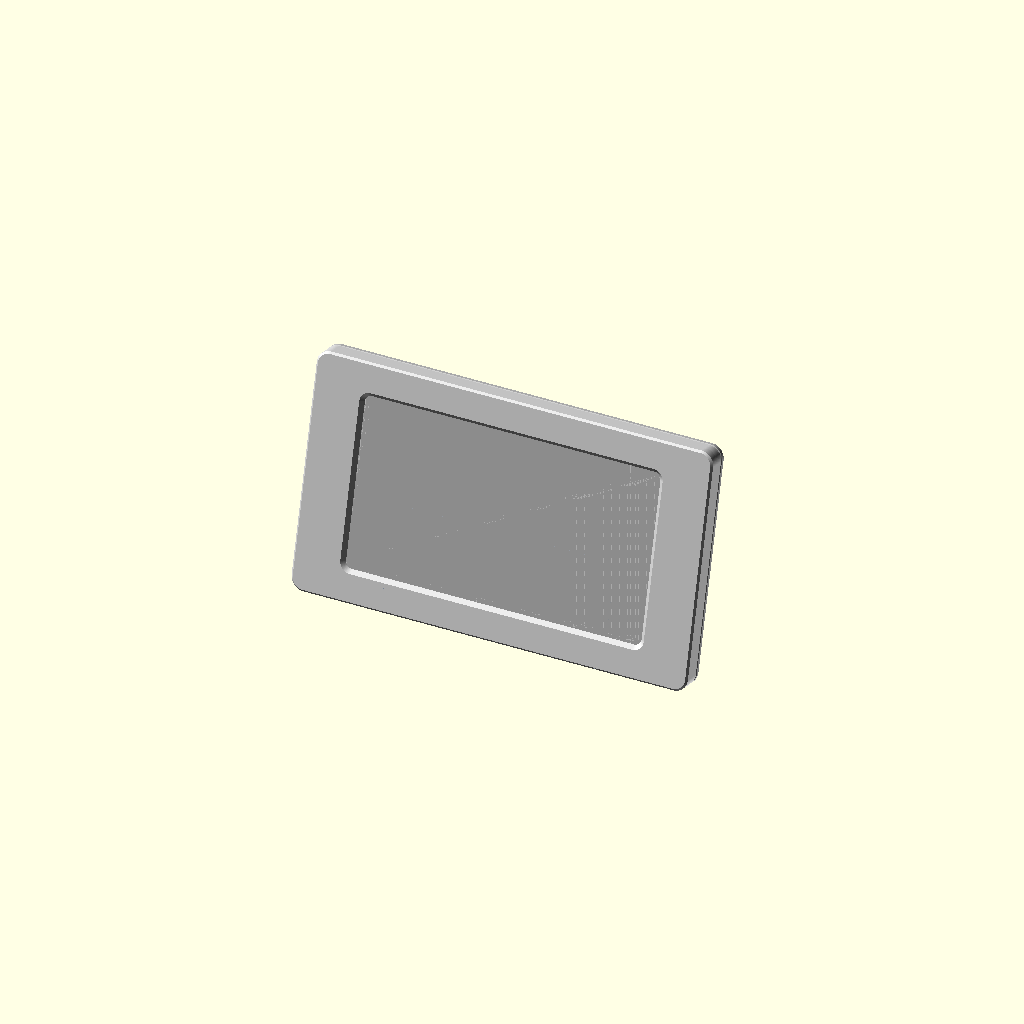
Cell 1 — every parameter at its default value.
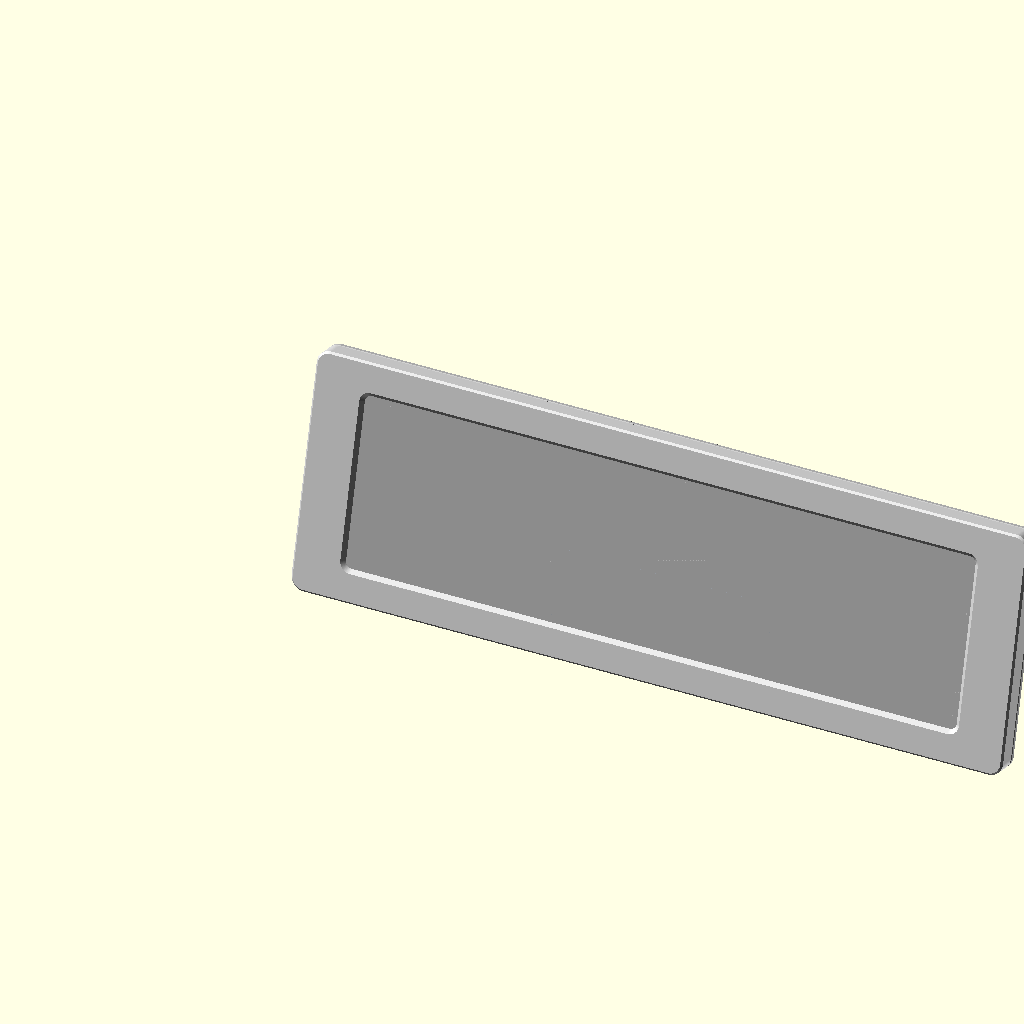
Cell 2 — tab_w set to 384, the other parameters unchanged.
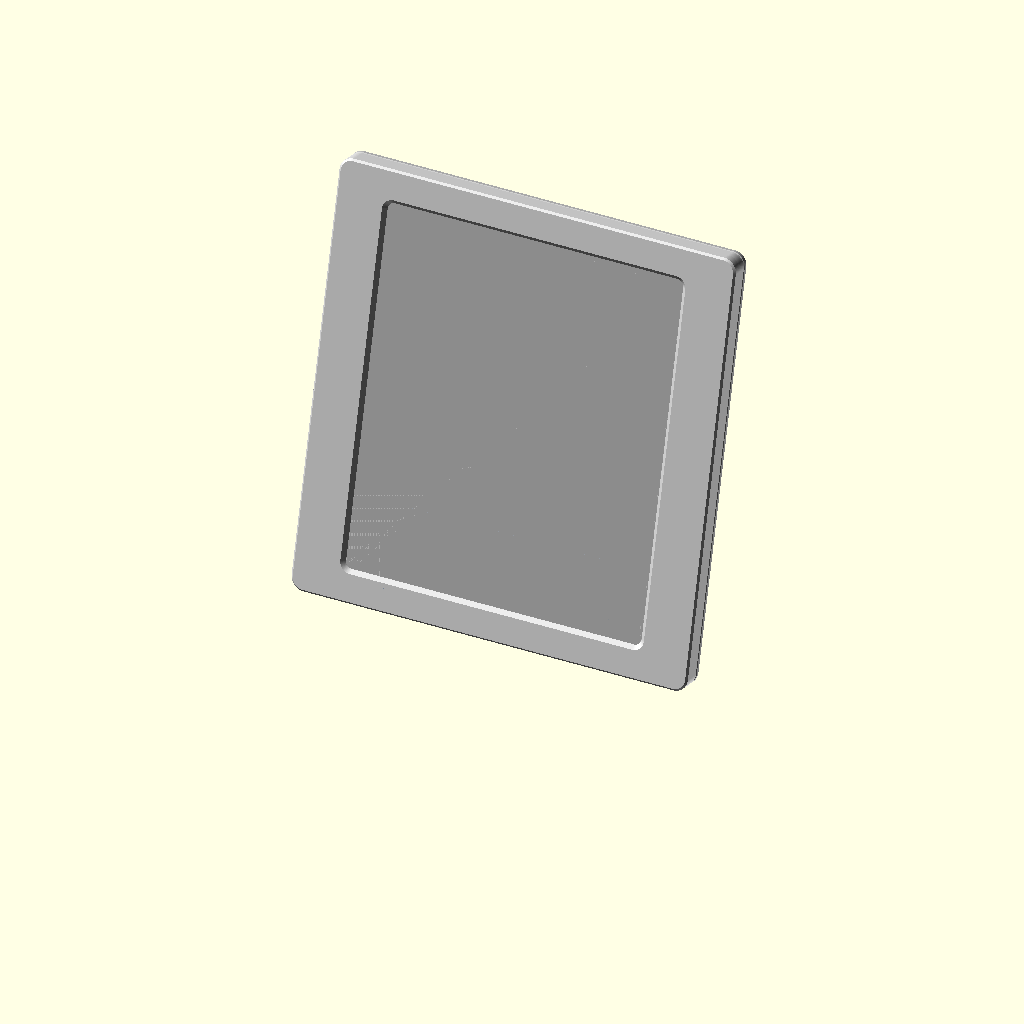
Cell 3: tab_h = 230 (everything else at default).
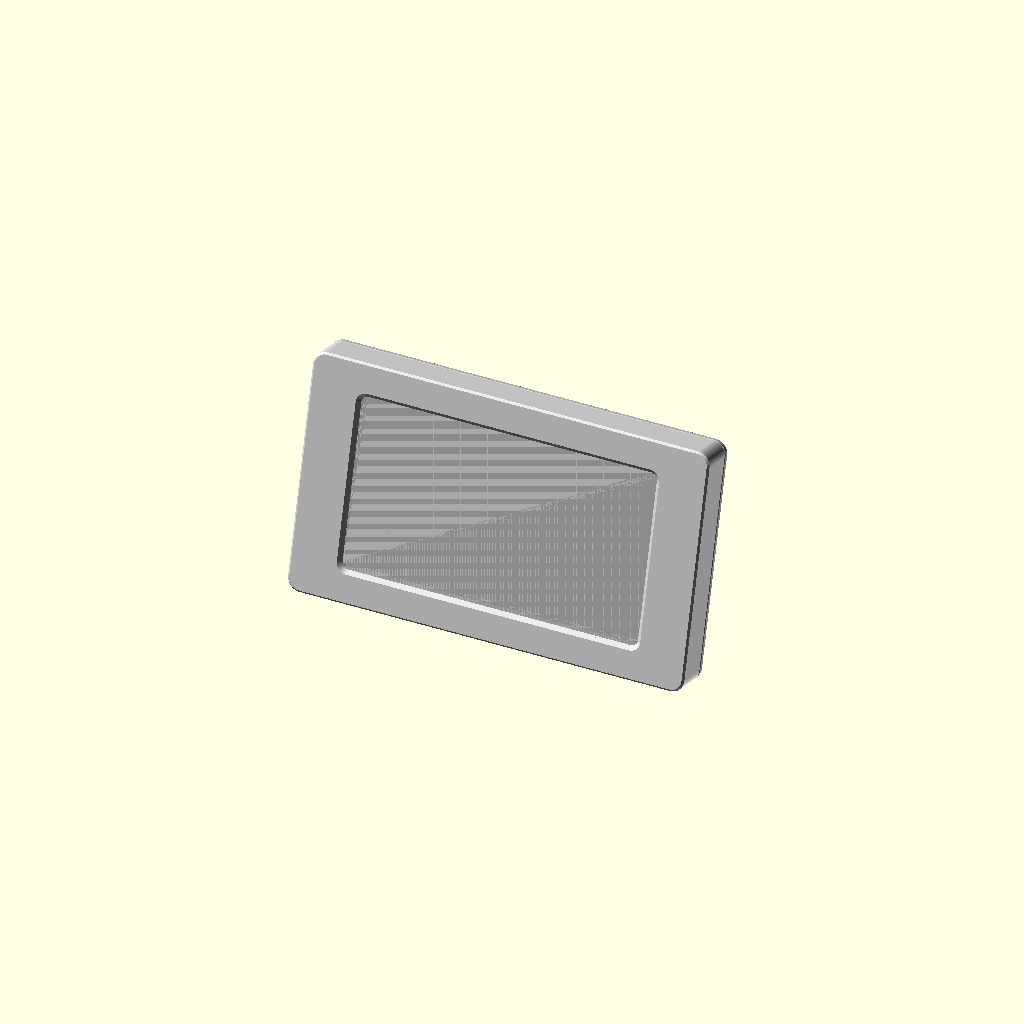
Cell 4 — tab_t set to 19.2, the other parameters unchanged.
All cells are drawn from one camera (rotation 55°, 0°, 25°, orthographic, colour scheme Cornfield), so only the parameter changes between them.
Source of the model, case/freeframe-case.scad:
// firestand_rev2.scad — Fire 7 (7th gen, 2017) picture-frame case, 3 parts   r2v3
//
// Three parts that print flat with no supports and snap together, after the
// ClawPal slim case layout:
//   bezel()  front frame + side skirt     print FRONT FACE DOWN (smooth bed face)
//   tray()   back plate, tablet rim, clip tabs   print BACK FACE DOWN
//   stand()  hollow wedge with 2 dovetail rails  print on its desk face, as modelled
// Assembly: tablet into the tray (port edge into the plug pocket), press the
// bezel on until the 6 tabs click; slide the stand's rails up into the two
// grooves in the back. The cable leaves through the opening behind the plug
// pocket (which also reaches the power/volume buttons) and drops down beside
// the stand, hidden from the front.
// Cable: the 20 mm pocket is sized for a RIGHT-ANGLE micro-USB plug whose cable
// points toward the tablet's back (or along the edge). A straight plug needs
// ~18 mm rigid + ~8 mm bend and does not fit; one angled toward the screen
// side hits the bezel.
//
// PLA, 0.2 mm layers. Dimension tags: [S] spec, [D] design choice.

/* [Tablet] */
tab_w  = 192.0;  // [S] long edge (landscape width)
tab_h  = 115.0;  // [S] short edge
tab_t  = 9.6;    // [S] thickness
fit    = 0.5;    // [D] in-plane gap per side (device fit, not the 0.1 part-to-part default)
fit_t  = 0.3;    // [D] gap per face in thickness (less rattle than in-plane)

/* [Frame] */
port_side = 1;   // [D] 1 = plug pocket on the right (seen from the front), -1 = left
tilt     = 15;   // [D] lean back from vertical (set by the stand)
lip      = 2.4;  // [D] bezel front plate
skirt    = 2.0;  // [D] bezel side wall (5 lines)
plate    = 4.0;  // [D] tray back plate (holds 2.4 mm dovetail grooves)
rim_t    = 1.6;  // [D] tray rim around the tablet
pocket   = 20;   // [D] room past the port edge for a straight micro-USB plug
side_gap = 0.6;  // [D] rim to skirt on the short sides
border_tb = 14;  // [D] tablet edge to outside, top and bottom
overlap  = 6;    // [D] bezel lip over the bezel of the tablet, every side
open_in  = 2.0;  // [D] back opening reaches this far in behind the tablet's port edge
open_end = 4.0;  // [D] back opening extension stops this far from each end of the edge
corner_r = 8;    // [D] outer corner radius
win_r    = 4;    // [D] window corner radius
ch_front = 1.2;  // [D] 45 deg chamfer, bezel front edge (bed side)
ch_back  = 1.2;  // [D] 45 deg chamfer, tray back edge (bed side)
ch_seam  = 0.6;  // [D] chamfer each side of the bezel/tray seam: a crisp V line
clr      = 0.10; // [D] part-to-part clearance (project default)

/* [Clips] */
tab_len  = 8.0;  // [D] clip tab height off the plate
tab_th   = 1.2;  // [D] clip tab thickness (3 lines); ~1.1 % strain at full flex
tab_wid  = 14;   // [D] clip tab length along the edge
hook     = 0.6;  // [D] hook height (0.5 mm engagement after clearance)
groove_d = 0.8;  // [D] matching V groove in the skirt
tab_xs   = [-70, 0, 70];  // [D] tab positions from centre, top and bottom edges

/* [Stand] */
st_h     = 62;   // [D] stand height up the frame back (global z at the top)
st_d     = 50;   // [D] stand foot depth behind the frame at the desk
st_w     = 130;  // [D] stand width
st_wall  = 2.4;  // [D] wedge shell wall
st_r     = 3;    // [D] wedge long-edge radius
st_ch    = 1.0;  // [D] wedge end chamfer
rail_dx  = 45;   // [D] rails at centre +- this
rail_n   = 8.0;  // [D] dovetail width at the face
rail_w   = 11.0; // [D] dovetail width at the crown
rail_h   = 2.2;  // [D] rail height
rail_z0  = -10;  // [D] rail start vs the frame's bottom edge (local): runs to the
                 //     desk, so its lower end never hangs in the air
rail_len = 42;   // [D] rail length (the top ~30 mm sits in the groove)
rail_c   = 0.15; // [D] per-side sliding clearance (sliding fit, a bit over 0.1)

version  = "r2v3";

// ---------------- derived: frame local coords
// x along the width (tablet 0..tab_w), z up the frame (tablet 0..tab_h),
// y through the thickness, -y = front
cav_y0 = -tab_t / 2 - fit_t;     // cavity front (bezel lip back face)
cav_y1 =  tab_t / 2 + fit_t;     // cavity back  (tray plate front face)
fy0    = cav_y0 - lip;           // front face
fy1    = cav_y1 + plate;         // back face
side_b = fit + pocket + rim_t + side_gap + skirt;
fx0    = -side_b;
fx1    = tab_w + side_b;
fz0    = -border_tb;
fz1    = tab_h + border_tb;
cx     = tab_w / 2;
cz     = tab_h / 2;
// tablet + plug pocket opening inside the rim
cv_x0  = -fit;
cv_x1  = tab_w + fit + pocket;
cv_z0  = -fit;
cv_z1  = tab_h + fit;
// window
win_x0 = overlap;            win_x1 = tab_w - overlap;
win_z0 = overlap;            win_z1 = tab_h - overlap;
// clip tab outer face sits clr inside the skirt
tab_zo = fz1 - skirt - clr;      // top tabs' outer face (bottom mirrored)
hook_y = cav_y1 - tab_len + 1.4; // hook crest (y)

E = 0.2;

// ---------------- primitives
// rounded rect in the x-z plane, inset by d, thickness t along y from y
module xz_rr(x0, x1, z0, z1, r, y, t, d = 0) {
    rr = max(r - d, 0.01);
    translate([0, y + t, 0]) rotate([90, 0, 0]) linear_extrude(t)
        translate([x0 + d + rr, z0 + d + rr])
            offset(r = rr) square([x1 - x0 - 2 * d - 2 * rr, z1 - z0 - 2 * d - 2 * rr]);
}
module outline(y, d, t = 0.01) xz_rr(fx0, fx1, fz0, fz1, corner_r, y, t, d);

// prism along x of a y-z polygon
module yz_prism(x0, x1, pts) {
    translate([x0, 0, 0]) rotate([90, 0, 90]) linear_extrude(x1 - x0) polygon(pts);
}
// prism along z of an x-y polygon
module xy_prism(z0, z1, pts) {
    translate([0, 0, z0]) linear_extrude(z1 - z0) polygon(pts);
}

// ================= BEZEL =================
module bezel() {
    $fa = 2; $fs = 0.4;
    difference() {
        hull() {   // chamfered front edge, chamfered seam edge
            outline(fy0, ch_front);
            outline(fy0 + ch_front, 0);
            outline(cav_y1 - ch_seam - 0.01, 0);
            outline(cav_y1 - 0.01, ch_seam);
        }
        // hollow behind the lip (open at the seam)
        xz_rr(fx0, fx1, fz0, fz1, corner_r, cav_y0, cav_y1 - cav_y0 + 1, skirt);
        // window, 45 deg bevel through the whole lip (opens toward the front)
        hull() {
            xz_rr(win_x0, win_x1, win_z0, win_z1, win_r, cav_y0 + 0.01, 0.01);
            xz_rr(win_x0 - lip - 0.5, win_x1 + lip + 0.5, win_z0 - lip - 0.5, win_z1 + lip + 0.5,
                  win_r + lip + 0.5, fy0 - 0.5, 0.01);
        }
        // V grooves in the skirt for the clip hooks (45 deg flanks both ways)
        for (s = [1, -1]) skirt_groove(s);
        // version, inside the lip in the border (hidden once assembled)
        translate([cx, cav_y0 + E, fz0 + skirt + 4]) rotate([90, 0, 0])
            linear_extrude(0.3 + E) mirror([1, 0, 0])
                text(version, size = 4, halign = "center", valign = "center");
    }
}
module skirt_groove(s) {
    zi = s > 0 ? fz1 - skirt : fz0 + skirt;       // skirt inner face
    g  = groove_d;
    // stops 1 mm short of the corner arcs (ending on the tangent line = coincident edges)
    yz_prism(fx0 + corner_r + 1, fx1 - corner_r - 1,
        [[hook_y - g - 0.2, zi - s * E], [hook_y, zi + s * g], [hook_y + g + 0.2, zi - s * E]]);
}

// ================= TRAY =================
module tray() {
    $fa = 2; $fs = 0.4;
    difference() {
        union() {
            hull() {   // chamfered seam edge, chamfered back edge
                outline(cav_y1, ch_seam);
                outline(cav_y1 + ch_seam, 0);
                outline(fy1 - ch_back, 0);
                outline(fy1 - 0.01, ch_back);
            }
            rim();
            for (s = [1, -1]) for (dx = tab_xs) clip_tab(cx + dx, s);
            stops();
        }
        // cable / button opening behind the plug pocket. Starts open_in behind
        // the tablet's edge so a right-angle plug head (flush on the edge,
        // pointing back) drops straight through it.
        hull() {
            xz_rr(tab_w - open_in, cv_x1 - 1.5, 10, tab_h - 10, 4, cav_y1 - E, 0.01);
            xz_rr(tab_w - open_in - 1.5, cv_x1, 8.5, tab_h - 8.5, 5.5, fy1 + E, 0.01);
        }
        // ...and runs on to open_end from each end beside the corner stops, so
        // a right-angle head whose cable heads for the near corner can still
        // turn out the back (stops keep their full base on the plate)
        hull() {
            xz_rr(tab_w + fit + 2.5, cv_x1 - 1.5, open_end, tab_h - open_end, 3, cav_y1 - E, 0.01);
            xz_rr(tab_w + fit + 1.5, cv_x1, open_end - 1, tab_h - open_end + 1, 4, fy1 + E, 0.01);
        }
        // dovetail grooves, open at the bottom edge
        for (dx = [-rail_dx, rail_dx]) dovetail(cx + dx, rail_c, fz0 - 1, rail_z0 + rail_len + fz0 + 0.3, true);
        // version on the plate's front face, in the hollow border (hidden)
        translate([cx, cav_y1 - E, fz0 + 6]) rotate([-90, 0, 0])
            linear_extrude(0.3 + E) mirror([1, 0, 0])
                text(version, size = 4, halign = "center", valign = "center");
    }
}

// rim around tablet + pocket, from the plate up to just under the bezel lip
module rim() {
    difference() {
        xz_rr(cv_x0 - rim_t, cv_x1 + rim_t, cv_z0 - rim_t, cv_z1 + rim_t, 2 + rim_t,
              cav_y0 + clr, cav_y1 - cav_y0 - clr + E);
        xz_rr(cv_x0, cv_x1, cv_z0, cv_z1, 2, cav_y0 - 1, cav_y1 - cav_y0 + 2);
    }
}

// cantilever clip on the top (s=1) or bottom (s=-1) edge, hook pointing out
module clip_tab(x, s) {
    zo = s > 0 ? tab_zo : fz0 + skirt + clr;      // outer face
    zi = zo - s * tab_th;
    ytip = cav_y1 - tab_len;
    translate([x - tab_wid / 2, 0, 0]) rotate([90, 0, 90]) linear_extrude(tab_wid)
        polygon([[cav_y1 + E, zi], [cav_y1 + E, zo], [hook_y + hook + 0.1, zo],
                 [hook_y, zo + s * hook], [hook_y - hook + 0.3, zo + s * (hook - 0.3)],
                 [ytip, zo - s * 0.3], [ytip, zi]]);
}

// stops at the pocket entrance, top and bottom corners of the port edge
module stops() {
    for (z = [[cv_z0, 8], [tab_h - 8, cv_z1]])
        translate([tab_w + fit, cav_y1 - 3, z[0]]) cube([2, 3 + E, z[1] - z[0]]);
}

// dovetail along local z: narrow at the back face, wide inside the plate.
// c = clearance per side; cut=true makes the groove (0.2 deeper than the rail)
module dovetail(x, c, z0, z1, cut) {
    n = rail_n / 2 + c;
    w = rail_w / 2 + c;
    h = rail_h + (cut ? 0.2 : 0);
    yb = cut ? fy1 + 1 : fy1 + E;                 // back side (open / attach)
    xy_prism(z0, z1, [[x - n, yb], [x - n, fy1], [x - w, fy1 - h],
                      [x + w, fy1 - h], [x + n, fy1], [x + n, yb]]);
}

// ================= STAND =================
// placement of the frame on the desk: rotate top back, back-bottom edge at z=0
function gz(y, z) = -y * sin(tilt) + z * cos(tilt);
function gy(y, z) =  y * cos(tilt) + z * sin(tilt);
z_off = -gz(fy1, fz0);
module place() translate([0, 0, z_off]) rotate([-tilt, 0, 0]) children();
// global y of the local plane y = yl at global height zg
function plane_y(yl, zg) = let(zl = (zg - z_off + yl * sin(tilt)) / cos(tilt)) gy(yl, zl);

st_ym = fy1 + 2 * clr;                       // stand mount face, local y
st_A  = [plane_y(st_ym, 0), 0];
st_B  = [plane_y(st_ym, st_h), st_h];
st_C  = [st_A[0] + st_d, 0];

module st_profile(d) {
    offset(r = max(st_r - d, 0.01)) offset(delta = -st_r)
        polygon([st_A, st_C, st_B]);
}

module stand() {
    $fa = 2; $fs = 0.4;
    x0 = cx - st_w / 2;
    x1 = cx + st_w / 2;
    difference() {
        union() {
            hull() {   // chamfered ends
                yz_slab(x0, st_ch);
                yz_slab(x0 + st_ch, 0);
                yz_slab(x1 - st_ch, 0);
                yz_slab(x1, st_ch);
            }
            // rails on the mount face (local coords), clipped to the stand height
            intersection() {
                place() for (dx = [-rail_dx, rail_dx])
                    dovetail_rail(cx + dx);
                translate([x0, -100, 0]) cube([st_w, 300, st_h - 3]);
            }
        }
        // hollow, open underneath (roof faces >= 45 deg: no support; one body)
        translate([x0 + st_wall, 0, 0]) rotate([90, 0, 90])
            linear_extrude(st_w - 2 * st_wall)
                hull() {   // inner triangle, run down through the desk face
                    offset(delta = -st_wall) polygon([st_A, st_C, st_B]);
                    translate([0, -5]) offset(delta = -st_wall) polygon([st_A, st_C, st_B]);
                }
        // version inside the end wall, read from underneath
        translate([x0 + st_wall - 0.3, (st_A[0] + st_C[0]) / 2 + 2, 8]) rotate([90, 0, 90])
            linear_extrude(0.3 + E) text(version, size = 4, halign = "center", valign = "center");
    }
}
module yz_slab(x, d) {
    translate([x, 0, 0]) rotate([90, 0, 90]) linear_extrude(0.01) st_profile(d);
}
module dovetail_rail(x) {
    // the rail sits on the stand face (st_ym) and reaches into the groove
    n = rail_n / 2; w = rail_w / 2;
    xy_prism(fz0 + rail_z0, fz0 + rail_z0 + rail_len,
        [[x - n, st_ym + E + 1], [x - n, fy1], [x - w, fy1 - rail_h],
         [x + w, fy1 - rail_h], [x + n, fy1], [x + n, st_ym + E + 1]]);
}

// ================= views / exports =================
module sided() {
    if (port_side > 0) children();
    else translate([tab_w, 0, 0]) mirror([1, 0, 0]) children();
}
module bezel_print() sided() translate([0, 0, -fy0]) rotate([90, 0, 0]) bezel();
module tray_print()  sided() translate([0, 0, fy1]) rotate([-90, 0, 0]) tray();
module stand_print() stand();

// ---- fit-test pieces: the plug end of the bezel and tray, real geometry,
// cut at test_x0 (includes the plug pocket, back opening, corner stops and the
// top + bottom clips at cx + 70). Print both, snap together on the tablet.
test_x0 = cx + 70 - tab_wid / 2 - 6;   // 6 mm left of the end clip
module test_cut() translate([test_x0, -50, -50]) cube([300, 100, 300]);
module bezel_test_print() sided() translate([0, 0, -fy0]) rotate([90, 0, 0])
    intersection() { bezel(); test_cut(); }
module tray_test_print() sided() translate([0, 0, fy1]) rotate([-90, 0, 0])
    intersection() { tray(); test_cut(); }

module assembly() {
    sided() {
        place() {
            color("gainsboro") bezel();
            color("silver") tray();
            %translate([0, -tab_t / 2, 0]) cube([tab_w, tab_t, tab_h]);
        }
        color("lightsteelblue") stand();
    }
}

assembly();
Parameter table extracted from the source (name, type, default, range or options):
tab_w: number, default 192
tab_h: number, default 115
tab_t: number, default 9.6
fit: number, default 0.5
fit_t: number, default 0.3
port_side: number, default 1
tilt: number, default 15
lip: number, default 2.4
skirt: number, default 2
plate: number, default 4
rim_t: number, default 1.6
pocket: number, default 20
side_gap: number, default 0.6
border_tb: number, default 14
overlap: number, default 6
open_in: number, default 2
open_end: number, default 4
corner_r: number, default 8
win_r: number, default 4
ch_front: number, default 1.2
ch_back: number, default 1.2
ch_seam: number, default 0.6
clr: number, default 0.1
tab_len: number, default 8
tab_th: number, default 1.2
tab_wid: number, default 14
hook: number, default 0.6
groove_d: number, default 0.8
tab_xs: vector, default [-70, 0, 70]
st_h: number, default 62
st_d: number, default 50
st_w: number, default 130
st_wall: number, default 2.4
st_r: number, default 3
st_ch: number, default 1
rail_dx: number, default 45
rail_n: number, default 8
rail_w: number, default 11
rail_h: number, default 2.2
rail_z0: number, default -10
rail_len: number, default 42
rail_c: number, default 0.15
version: string, default "r2v3"
E: number, default 0.2
